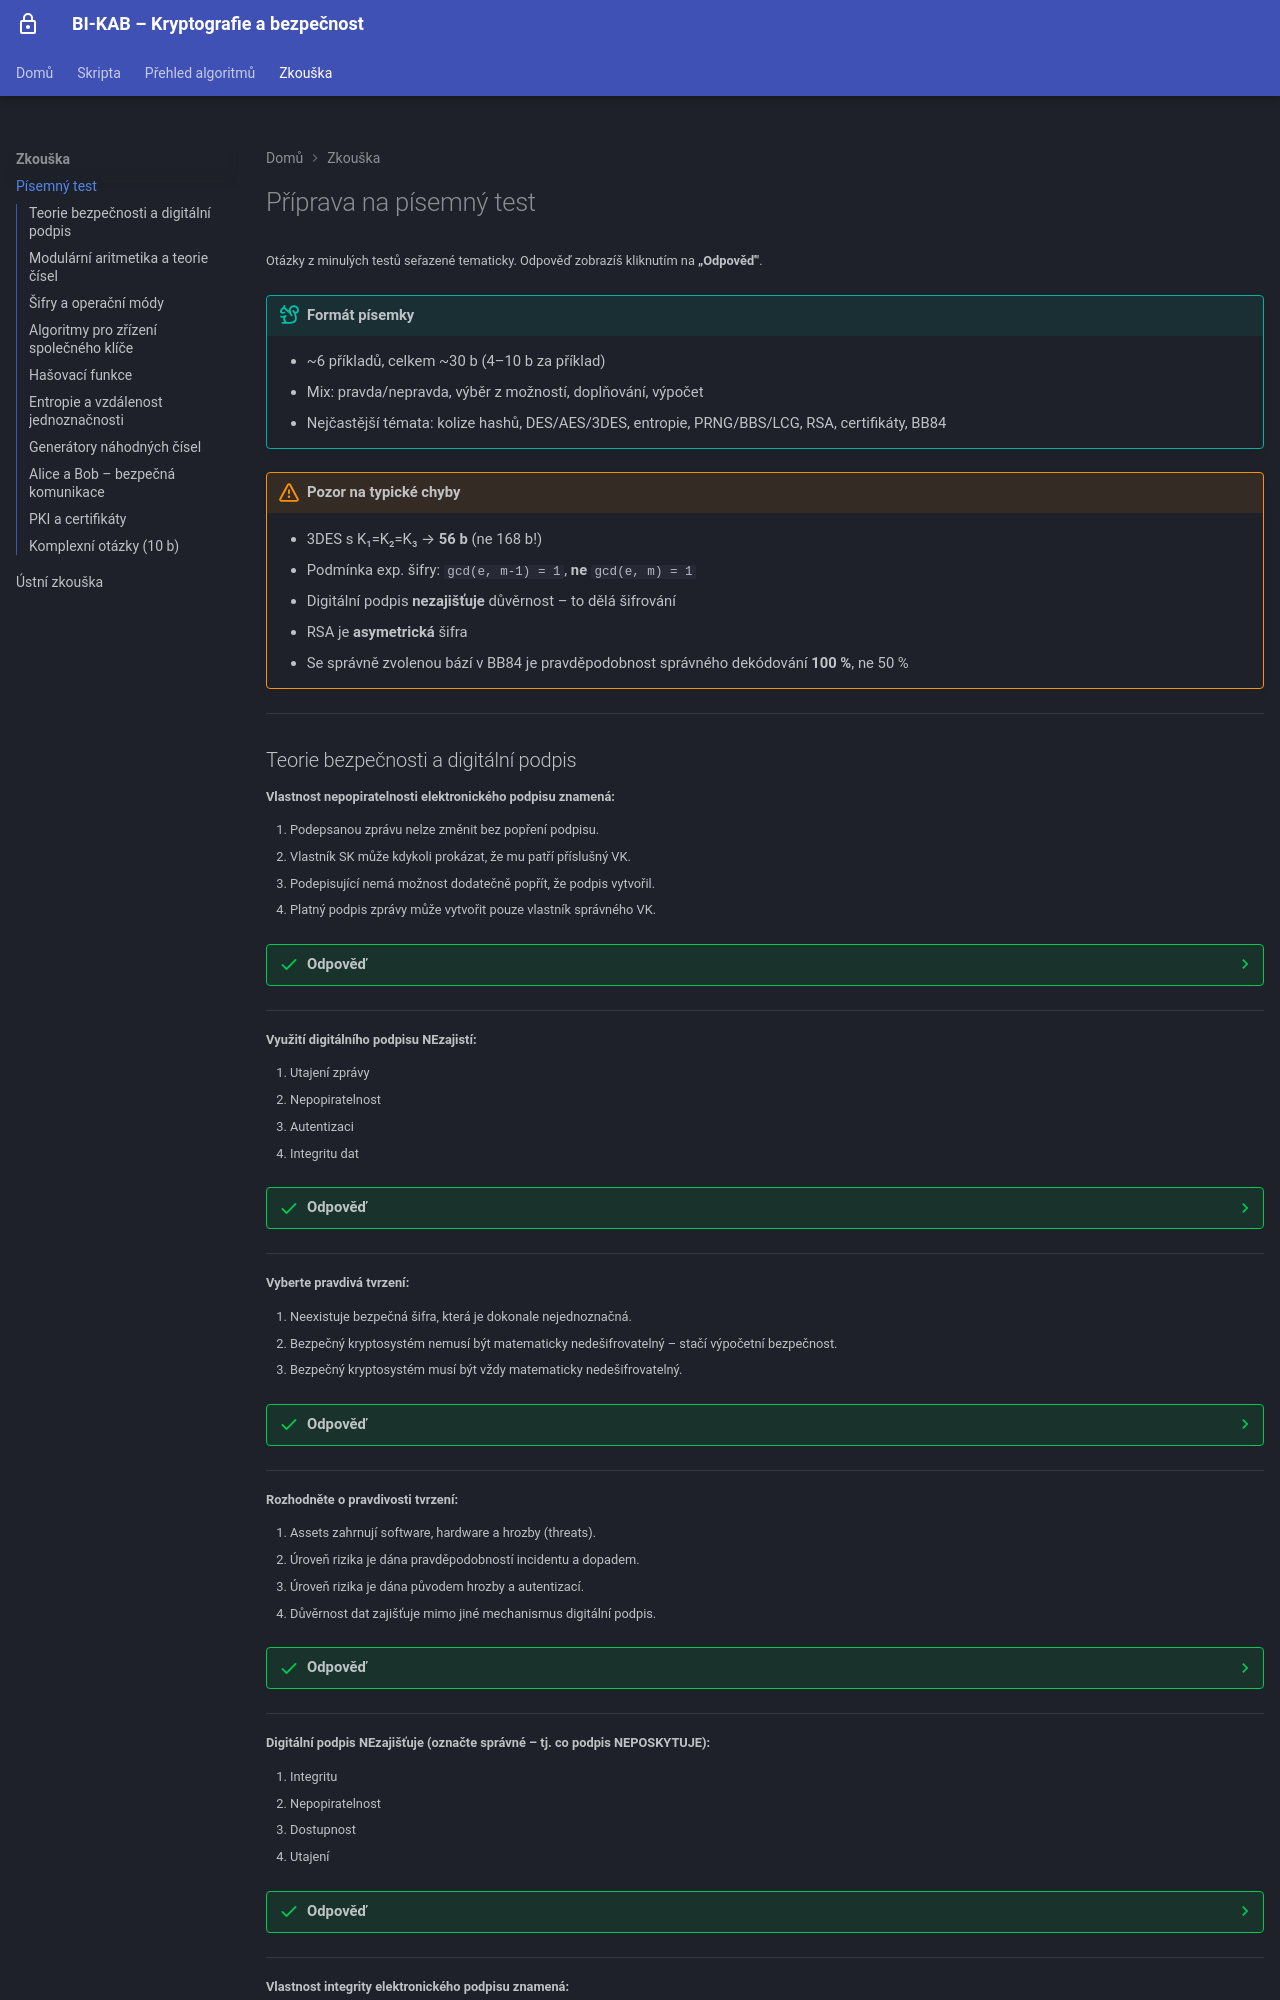

repository: MatuskaDev/CTU-KAB-Study-Material · page: pisemka/index.html · generator: mkdocs

# Příprava na písemný test

Otázky z minulých testů seřazené tematicky. Odpověď zobrazíš kliknutím na **„Odpověď"**.

!!! tip "Formát písemky"
    - ~6 příkladů, celkem ~30 b (4–10 b za příklad)
    - Mix: pravda/nepravda, výběr z možností, doplňování, výpočet
    - Nejčastější témata: kolize hashů, DES/AES/3DES, entropie, PRNG/BBS/LCG, RSA, certifikáty, BB84

!!! warning "Pozor na typické chyby"
    - 3DES s K₁=K₂=K₃ → **56 b** (ne 168 b!)
    - Podmínka exp. šifry: `gcd(e, m-1) = 1`, **ne** `gcd(e, m) = 1`
    - Digitální podpis **nezajišťuje** důvěrnost – to dělá šifrování
    - RSA je **asymetrická** šifra
    - Se správně zvolenou bází v BB84 je pravděpodobnost správného dekódování **100 %**, ne 50 %

---

## Teorie bezpečnosti a digitální podpis

**Vlastnost nepopiratelnosti elektronického podpisu znamená:**

1. Podepsanou zprávu nelze změnit bez popření podpisu.
2. Vlastník SK může kdykoli prokázat, že mu patří příslušný VK.
3. Podepisující nemá možnost dodatečně popřít, že podpis vytvořil.
4. Platný podpis zprávy může vytvořit pouze vlastník správného VK.

??? success "Odpověď"
    ✅ **(3)**

    > (1) popisuje integritu, (2) popisuje ověření vlastnictví klíče, (4) zaměňuje VK za SK – podpis vytváří vlastník **soukromého** klíče.

    *→ Skripta: [5.7 – Digitální podpis](skripta/05-asymetricka.md#57-digitalni-podpis)*

---

**Využití digitálního podpisu NEzajistí:**

1. Utajení zprávy
2. Nepopiratelnost
3. Autentizaci
4. Integritu dat

??? success "Odpověď"
    ✅ **(1) Utajení zprávy**

    Digitální podpis zajišťuje integritu, autentizaci a nepopiratelnost. Důvěrnost zajišťuje **šifrování**.

    *→ Skripta: [5.7 – Digitální podpis](skripta/05-asymetricka.md#57-digitalni-podpis)*

---

**Vyberte pravdivá tvrzení:**

1. Neexistuje bezpečná šifra, která je dokonale nejednoznačná.
2. Bezpečný kryptosystém nemusí být matematicky nedešifrovatelný – stačí výpočetní bezpečnost.
3. Bezpečný kryptosystém musí být vždy matematicky nedešifrovatelný.

??? success "Odpověď"
    ✅ **(2)**

    !!! danger "Oprava chybné odpovědi ze studentských poznámek"
        Tvrzení (1) je **NEPRAVDIVÉ** – dokonale nejednoznačná a zároveň bezpečná šifra existuje: **Vernamova šifra (OTP)**.

    *→ Skripta: [8.2 – Typy bezpečnosti](skripta/08-bezpecnost.md#82-typy-bezpecnosti)*

---

**Rozhodněte o pravdivosti tvrzení:**

1. Assets zahrnují software, hardware a hrozby (threats).
2. Úroveň rizika je dána pravděpodobností incidentu a dopadem.
3. Úroveň rizika je dána původem hrozby a autentizací.
4. Důvěrnost dat zajišťuje mimo jiné mechanismus digitální podpis.

??? success "Odpověď"
    ✅ **(2)**

    - (1) ✗ – hrozby nejsou assets
    - (3) ✗ – nesprávná definice
    - (4) ✗ – digitální podpis zajišťuje **integritu a nepopiratelnost**, nikoliv důvěrnost

    *→ Skripta: [8.2 – Typy bezpečnosti](skripta/08-bezpecnost.md#82-typy-bezpecnosti)*

---

**Digitální podpis NEzajišťuje (označte správné – tj. co podpis NEPOSKYTUJE):**

1. Integritu
2. Nepopiratelnost
3. Dostupnost
4. Utajení

??? success "Odpověď"
    ✅ **(3) a (4)**

    - (1) ✗ – digitální podpis **zajišťuje** integritu
    - (2) ✗ – digitální podpis **zajišťuje** nepopiratelnost
    - (3) ✓ – dostupnost (availability) není vlastností digitálního podpisu
    - (4) ✓ – utajení (důvěrnost) zajišťuje **šifrování**, nikoliv podpis

    *→ Skripta: [5.7 – Digitální podpis](skripta/05-asymetricka.md#57-digitalni-podpis)*

---

**Vlastnost integrity elektronického podpisu znamená:**

1. Podepsanou zprávu nelze změnit bez zneplatnění podpisu.
2. Digitální podpis je vydán pouze důvěryhodné osobě.
3. Podepisující nemá možnost dodatečně popřít, že podpis vytvořil.
4. Platný podpis zprávy může vytvořit pouze vlastník správného **veřejného** klíče.

??? success "Odpověď"
    ✅ **(1)**

    - (1) ✓ – přesná definice **integrity**: podpis zaručuje, že zpráva nebyla pozměněna
    - (2) ✗ – toto popisuje vlastnost certifikační autority / procesu vydávání certifikátů
    - (3) ✗ – toto popisuje **nepopiratelnost** (non-repudiation)
    - (4) ✗ – podpis **vytváří** vlastník **soukromého** klíče; ověřuje se veřejným klíčem

    *→ Skripta: [5.7 – Digitální podpis](skripta/05-asymetricka.md#57-digitalni-podpis)*

---
